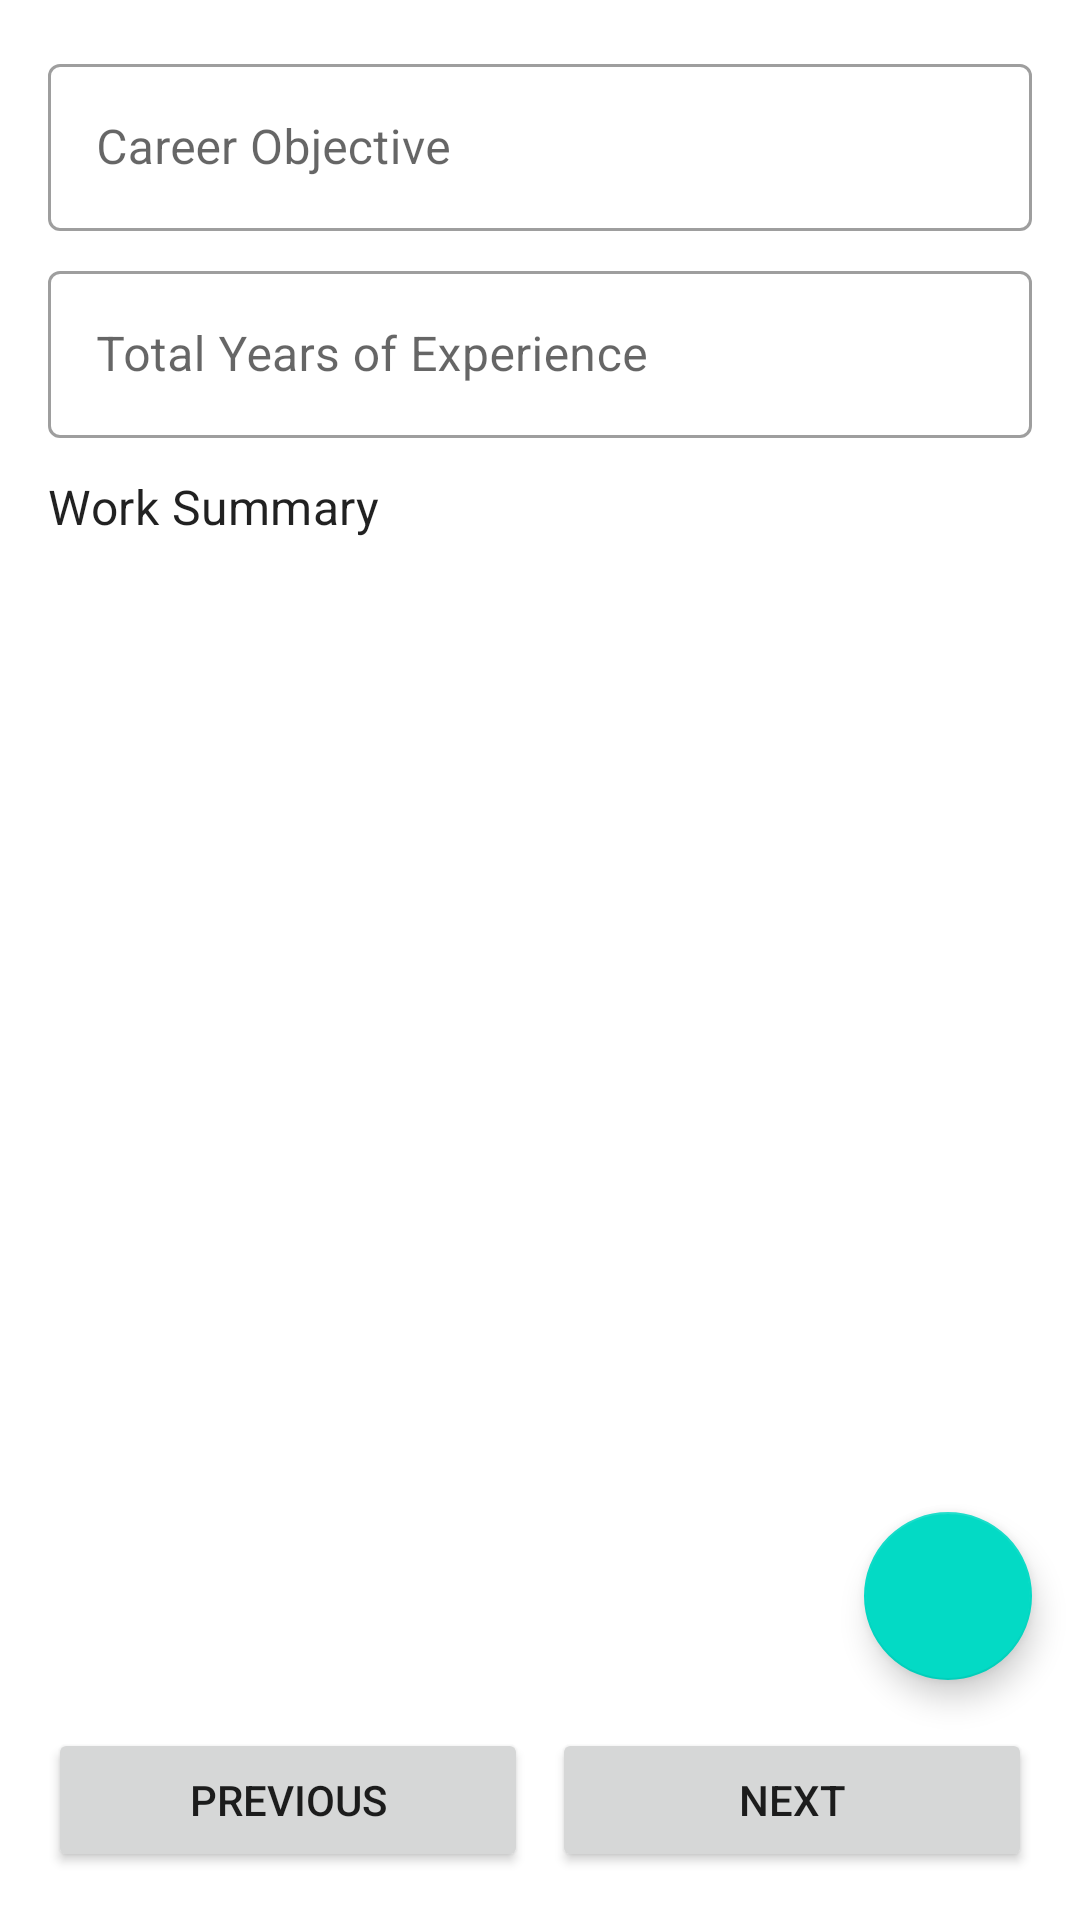

Here is an Android app screen rendered from its layout file. Give the layout XML and the strings, colors and styles it references.
<!-- AndroidManifest.xml: application theme Theme.ResumeBuilder -->
<!-- res/layout/fragment_work_summary.xml -->
<?xml version="1.0" encoding="utf-8"?>
<androidx.constraintlayout.widget.ConstraintLayout xmlns:android="http://schemas.android.com/apk/res/android"
    xmlns:app="http://schemas.android.com/apk/res-auto"
    xmlns:tools="http://schemas.android.com/tools"
    android:layout_width="match_parent"
    android:layout_height="match_parent"
    android:paddingVertical="16dp"
    tools:context=".ui.create_resume.work_summary.WorkSummaryFragment">

    <com.google.android.material.textfield.TextInputLayout
        android:id="@+id/til_career_objective"
        android:layout_width="0dp"
        android:layout_height="wrap_content"
        android:layout_marginHorizontal="16dp"
        android:hint="@string/career_objective"
        app:layout_constraintEnd_toEndOf="parent"
        app:layout_constraintStart_toStartOf="parent"
        app:layout_constraintTop_toTopOf="parent">

        <com.google.android.material.textfield.TextInputEditText
            android:layout_width="match_parent"
            android:layout_height="match_parent" />

    </com.google.android.material.textfield.TextInputLayout>

    <com.google.android.material.textfield.TextInputLayout
        android:id="@+id/til_total_years_of_experience"
        android:layout_width="0dp"
        android:layout_height="wrap_content"
        android:layout_marginTop="8dp"
        android:hint="@string/total_years_of_experience"
        app:layout_constraintEnd_toEndOf="@id/til_career_objective"
        app:layout_constraintStart_toStartOf="@id/til_career_objective"
        app:layout_constraintTop_toBottomOf="@id/til_career_objective">

        <com.google.android.material.textfield.TextInputEditText
            android:layout_width="match_parent"
            android:layout_height="match_parent"
            android:inputType="numberDecimal" />

    </com.google.android.material.textfield.TextInputLayout>

    <TextView
        android:id="@+id/tv_work_summary"
        android:layout_width="0dp"
        android:layout_height="wrap_content"
        android:layout_marginTop="12dp"
        android:text="@string/work_summary"
        android:textAppearance="@style/TextAppearance.MaterialComponents.Subtitle1"
        app:layout_constraintBottom_toTopOf="@id/rv_work_summary"
        app:layout_constraintEnd_toEndOf="@id/til_total_years_of_experience"
        app:layout_constraintStart_toStartOf="@id/til_total_years_of_experience"
        app:layout_constraintTop_toBottomOf="@id/til_total_years_of_experience" />

    <androidx.recyclerview.widget.RecyclerView
        android:id="@+id/rv_work_summary"
        android:layout_width="0dp"
        android:layout_height="0dp"
        android:layout_marginTop="8dp"
        android:layout_marginBottom="8dp"
        app:layout_constraintBottom_toTopOf="@id/btn_previous"
        app:layout_constraintEnd_toEndOf="parent"
        app:layout_constraintStart_toStartOf="parent"
        app:layout_constraintTop_toBottomOf="@id/tv_work_summary" />

    <com.google.android.material.floatingactionbutton.FloatingActionButton
        android:id="@+id/fab_add_work_details"
        android:layout_width="wrap_content"
        android:layout_height="wrap_content"
        android:layout_margin="16dp"
        android:src="@drawable/ic_add"
        app:layout_constraintBottom_toTopOf="@id/btn_next"
        app:layout_constraintEnd_toEndOf="parent" />

    <Button
        android:id="@+id/btn_previous"
        android:layout_width="0dp"
        android:layout_height="wrap_content"
        android:layout_marginStart="16dp"
        android:layout_marginEnd="8dp"
        android:text="@string/previous"
        app:layout_constraintBottom_toBottomOf="parent"
        app:layout_constraintEnd_toStartOf="@id/btn_next"
        app:layout_constraintStart_toStartOf="parent" />

    <Button
        android:id="@+id/btn_next"
        android:layout_width="0dp"
        android:layout_height="wrap_content"
        android:layout_marginEnd="16dp"
        android:text="@string/next"
        app:layout_constraintBottom_toBottomOf="@id/btn_previous"
        app:layout_constraintEnd_toEndOf="parent"
        app:layout_constraintStart_toEndOf="@id/btn_previous"
        app:layout_constraintTop_toTopOf="@id/btn_previous" />

</androidx.constraintlayout.widget.ConstraintLayout>
<!-- resources referenced by this layout -->
<resources>
  <string name="career_objective">Career Objective</string>
  <string name="next">Next</string>
  <string name="previous">Previous</string>
  <string name="total_years_of_experience">Total Years of Experience</string>
  <string name="work_summary">Work Summary</string>
  <style name="Theme.ResumeBuilder" parent="Theme.MaterialComponents.DayNight.DarkActionBar">
          
          <item name="colorPrimary">@color/purple_500</item>
          <item name="colorPrimaryVariant">@color/purple_700</item>
          <item name="colorOnPrimary">@color/white</item>
          
          <item name="colorSecondary">@color/teal_200</item>
          <item name="colorSecondaryVariant">@color/teal_700</item>
          <item name="colorOnSecondary">@color/black</item>
          
          <item name="android:statusBarColor" tools:targetApi="l">?attr/colorPrimaryVariant</item>
          
  
          <item name="textInputStyle">@style/Resume.Widget.Design.TextInputLayout</item>
  
      </style>
  <style name="Resume.Widget.Design.TextInputLayout" parent="Widget.MaterialComponents.TextInputLayout.OutlinedBox" />
  <!-- not gathered from this repository: default colours our renderer supplied (Android Studio template values) -->
  <color name="purple_500">#FF6200EE</color>
  <color name="purple_700">#FF3700B3</color>
  <color name="teal_200">#FF03DAC5</color>
  <color name="teal_700">#FF018786</color>
  <color name="black">#FF000000</color>
  <color name="white">#FFFFFFFF</color>
</resources>
